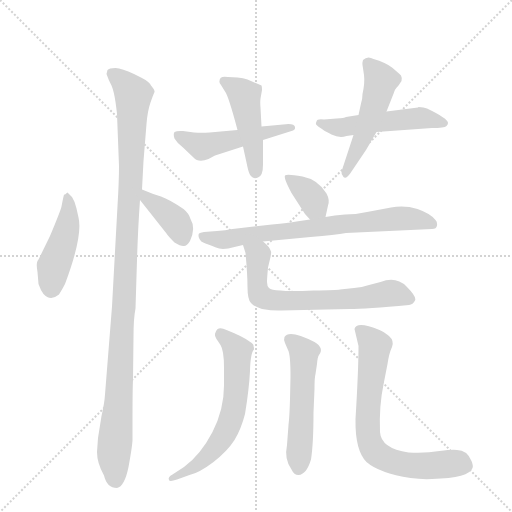
t = 0.00 s
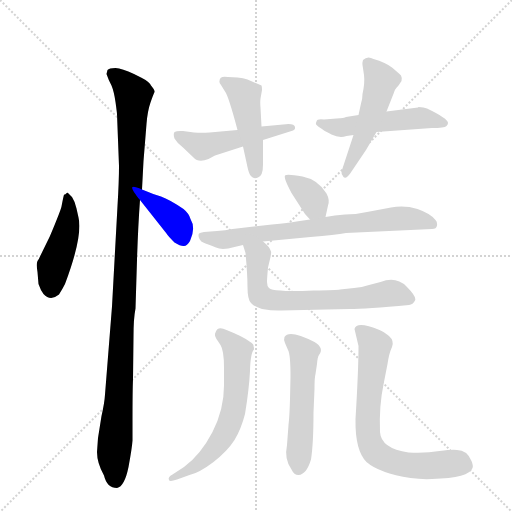
t = 1.93 s
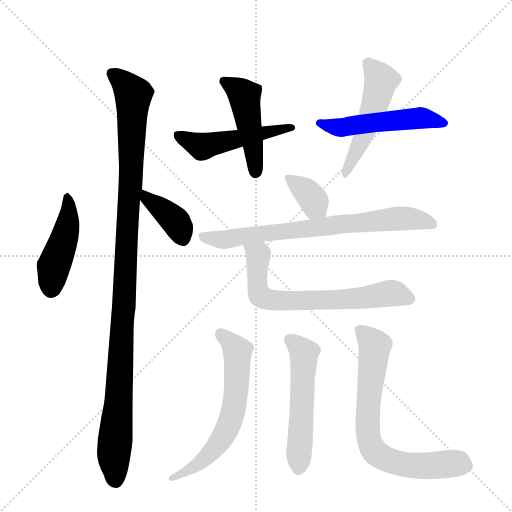
t = 3.86 s
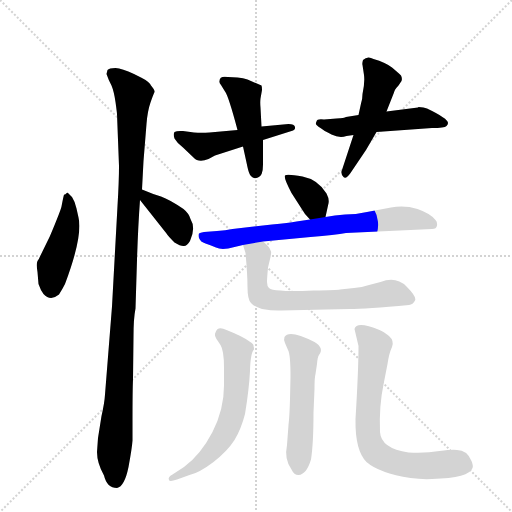
t = 5.78 s
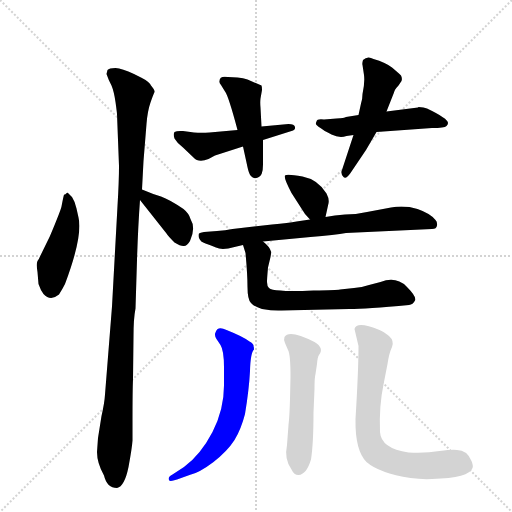
t = 7.71 s
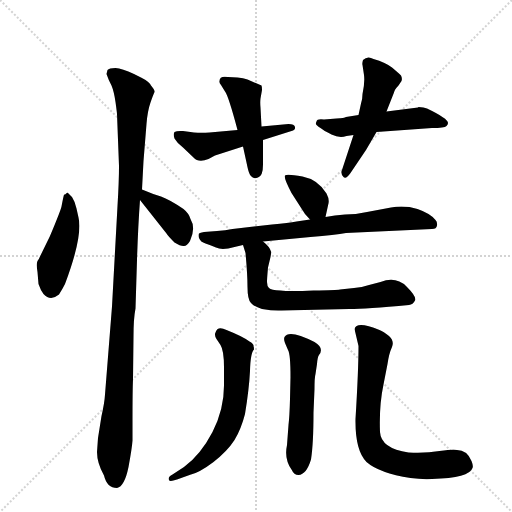
t = 9.64 s

The animated SVG that drew these frames (rendered in a browser with its animation timeline set to each time). Animation: 13 CSS @keyframes rules; one cycle of 9.64 s.

<svg version="1.1" viewBox="0 0 1024 1024" xmlns="http://www.w3.org/2000/svg">
  <g stroke="lightgray" stroke-dasharray="1,1" stroke-width="1" transform="scale(4, 4)">
    <line x1="0" y1="0" x2="256" y2="256"></line>
    <line x1="256" y1="0" x2="0" y2="256"></line>
    <line x1="128" y1="0" x2="128" y2="256"></line>
    <line x1="0" y1="128" x2="256" y2="128"></line>
  </g>
  <g transform="scale(1, -1) translate(0, -848)">
    <style type="text/css">
      
        @keyframes keyframes0 {
          from {
            stroke: blue;
            stroke-dashoffset: 444;
            stroke-width: 128;
          }
          59% {
            animation-timing-function: step-end;
            stroke: blue;
            stroke-dashoffset: 0;
            stroke-width: 128;
          }
          to {
            stroke: black;
            stroke-width: 1024;
          }
        }
        #make-me-a-hanzi-animation-0 {
          animation: keyframes0 0.611328125s both;
          animation-delay: 0s;
          animation-timing-function: linear;
        }
      
        @keyframes keyframes1 {
          from {
            stroke: blue;
            stroke-dashoffset: 1092;
            stroke-width: 128;
          }
          78% {
            animation-timing-function: step-end;
            stroke: blue;
            stroke-dashoffset: 0;
            stroke-width: 128;
          }
          to {
            stroke: black;
            stroke-width: 1024;
          }
        }
        #make-me-a-hanzi-animation-1 {
          animation: keyframes1 1.138671875s both;
          animation-delay: 0.611328125s;
          animation-timing-function: linear;
        }
      
        @keyframes keyframes2 {
          from {
            stroke: blue;
            stroke-dashoffset: 381;
            stroke-width: 128;
          }
          55% {
            animation-timing-function: step-end;
            stroke: blue;
            stroke-dashoffset: 0;
            stroke-width: 128;
          }
          to {
            stroke: black;
            stroke-width: 1024;
          }
        }
        #make-me-a-hanzi-animation-2 {
          animation: keyframes2 0.56005859375s both;
          animation-delay: 1.75s;
          animation-timing-function: linear;
        }
      
        @keyframes keyframes3 {
          from {
            stroke: blue;
            stroke-dashoffset: 492;
            stroke-width: 128;
          }
          62% {
            animation-timing-function: step-end;
            stroke: blue;
            stroke-dashoffset: 0;
            stroke-width: 128;
          }
          to {
            stroke: black;
            stroke-width: 1024;
          }
        }
        #make-me-a-hanzi-animation-3 {
          animation: keyframes3 0.650390625s both;
          animation-delay: 2.31005859375s;
          animation-timing-function: linear;
        }
      
        @keyframes keyframes4 {
          from {
            stroke: blue;
            stroke-dashoffset: 458;
            stroke-width: 128;
          }
          60% {
            animation-timing-function: step-end;
            stroke: blue;
            stroke-dashoffset: 0;
            stroke-width: 128;
          }
          to {
            stroke: black;
            stroke-width: 1024;
          }
        }
        #make-me-a-hanzi-animation-4 {
          animation: keyframes4 0.6227213541666666s both;
          animation-delay: 2.96044921875s;
          animation-timing-function: linear;
        }
      
        @keyframes keyframes5 {
          from {
            stroke: blue;
            stroke-dashoffset: 507;
            stroke-width: 128;
          }
          62% {
            animation-timing-function: step-end;
            stroke: blue;
            stroke-dashoffset: 0;
            stroke-width: 128;
          }
          to {
            stroke: black;
            stroke-width: 1024;
          }
        }
        #make-me-a-hanzi-animation-5 {
          animation: keyframes5 0.66259765625s both;
          animation-delay: 3.5831705729166665s;
          animation-timing-function: linear;
        }
      
        @keyframes keyframes6 {
          from {
            stroke: blue;
            stroke-dashoffset: 499;
            stroke-width: 128;
          }
          62% {
            animation-timing-function: step-end;
            stroke: blue;
            stroke-dashoffset: 0;
            stroke-width: 128;
          }
          to {
            stroke: black;
            stroke-width: 1024;
          }
        }
        #make-me-a-hanzi-animation-6 {
          animation: keyframes6 0.6560872395833334s both;
          animation-delay: 4.245768229166666s;
          animation-timing-function: linear;
        }
      
        @keyframes keyframes7 {
          from {
            stroke: blue;
            stroke-dashoffset: 357;
            stroke-width: 128;
          }
          54% {
            animation-timing-function: step-end;
            stroke: blue;
            stroke-dashoffset: 0;
            stroke-width: 128;
          }
          to {
            stroke: black;
            stroke-width: 1024;
          }
        }
        #make-me-a-hanzi-animation-7 {
          animation: keyframes7 0.54052734375s both;
          animation-delay: 4.901855468749999s;
          animation-timing-function: linear;
        }
      
        @keyframes keyframes8 {
          from {
            stroke: blue;
            stroke-dashoffset: 719;
            stroke-width: 128;
          }
          70% {
            animation-timing-function: step-end;
            stroke: blue;
            stroke-dashoffset: 0;
            stroke-width: 128;
          }
          to {
            stroke: black;
            stroke-width: 1024;
          }
        }
        #make-me-a-hanzi-animation-8 {
          animation: keyframes8 0.8351236979166666s both;
          animation-delay: 5.442382812499999s;
          animation-timing-function: linear;
        }
      
        @keyframes keyframes9 {
          from {
            stroke: blue;
            stroke-dashoffset: 668;
            stroke-width: 128;
          }
          68% {
            animation-timing-function: step-end;
            stroke: blue;
            stroke-dashoffset: 0;
            stroke-width: 128;
          }
          to {
            stroke: black;
            stroke-width: 1024;
          }
        }
        #make-me-a-hanzi-animation-9 {
          animation: keyframes9 0.7936197916666666s both;
          animation-delay: 6.277506510416666s;
          animation-timing-function: linear;
        }
      
        @keyframes keyframes10 {
          from {
            stroke: blue;
            stroke-dashoffset: 613;
            stroke-width: 128;
          }
          67% {
            animation-timing-function: step-end;
            stroke: blue;
            stroke-dashoffset: 0;
            stroke-width: 128;
          }
          to {
            stroke: black;
            stroke-width: 1024;
          }
        }
        #make-me-a-hanzi-animation-10 {
          animation: keyframes10 0.7488606770833334s both;
          animation-delay: 7.071126302083333s;
          animation-timing-function: linear;
        }
      
        @keyframes keyframes11 {
          from {
            stroke: blue;
            stroke-dashoffset: 526;
            stroke-width: 128;
          }
          63% {
            animation-timing-function: step-end;
            stroke: blue;
            stroke-dashoffset: 0;
            stroke-width: 128;
          }
          to {
            stroke: black;
            stroke-width: 1024;
          }
        }
        #make-me-a-hanzi-animation-11 {
          animation: keyframes11 0.6780598958333334s both;
          animation-delay: 7.819986979166666s;
          animation-timing-function: linear;
        }
      
        @keyframes keyframes12 {
          from {
            stroke: blue;
            stroke-dashoffset: 702;
            stroke-width: 128;
          }
          70% {
            animation-timing-function: step-end;
            stroke: blue;
            stroke-dashoffset: 0;
            stroke-width: 128;
          }
          to {
            stroke: black;
            stroke-width: 1024;
          }
        }
        #make-me-a-hanzi-animation-12 {
          animation: keyframes12 0.8212890625s both;
          animation-delay: 8.498046875s;
          animation-timing-function: linear;
        }
      
    </style>
    
      <path d="M 144 454 L 135 463 Q 134 463 129 458 Q 129 467 123 435 Q 121 426 100 376 L 80 335 Q 78 330 75 326 Q 72 321 75 304 L 77 280 Q 81 268 87 260 Q 101 245 118 259 Q 126 272 130 280 Q 166 376 157 413 L 153 431 Q 150 445 144 454 Z" fill="lightgray"></path>
    
      <path d="M 234 620 L 238 516 Q 238 485 235 436 L 224 235 L 210 59 Q 209 42 203 16 L 196 -28 L 194 -56 Q 194 -78 208 -103 Q 214 -128 234 -128 Q 249 -125 257 -86 Q 264 -48 265 -33 L 265 7 Q 265 68 266 89 L 267 175 Q 267 211 271 231 L 274 328 Q 276 393 280 448 L 284 469 L 287 526 L 293 600 Q 295 626 301 643 Q 307 660 309 664 Q 310 668 302 677 Q 298 685 282 693 L 268 700 Q 244 711 231 712 Q 218 712 215 708 L 213 700 Q 217 688 223 677 Q 228 665 231 644 Q 234 622 234 620 Z" fill="lightgray"></path>
    
      <path d="M 280 448 L 333 381 Q 336 376 349 363 Q 362 355 368 356 Q 374 356 380 366 Q 392 392 381 410 Q 378 421 367 430 Q 339 449 322 455 Q 305 460 284 469 C 256 481 261 472 280 448 Z" fill="lightgray"></path>
    
      <path d="M 475 588 L 419 583 Q 403 582 388 583 L 366 586 Q 354 587 349 584 Q 346 580 349 571 Q 354 562 366 553 L 387 533 Q 397 522 417 530 L 430 537 L 486 555 L 526 568 L 583 586 Q 591 588 590 594 Q 589 600 577 600 L 523 595 L 475 588 Z" fill="lightgray"></path>
    
      <path d="M 439 686 Q 438 682 442 678 L 450 665 Q 457 656 475 588 L 486 555 L 493 523 Q 496 508 498 503 Q 499 498 504 494 Q 508 490 516 493 Q 526 496 526 519 L 526 568 L 523 595 L 521 633 Q 520 644 521 651 L 524 668 Q 524 675 523 677 L 495 689 Q 487 692 475 693 L 456 694 Q 439 697 439 686 Z" fill="lightgray"></path>
    
      <path d="M 673 611 L 648 609 Q 634 611 633 605 Q 631 601 632 600 Q 632 598 641 592 Q 647 587 663 579 Q 679 571 693 576 L 707 578 L 753 584 L 864 592 Q 889 592 893 596 Q 896 599 896 602 Q 896 611 854 631 Q 848 634 837 634 L 836 633 L 773 625 L 717 618 L 692 614 Q 689 612 673 611 Z" fill="lightgray"></path>
    
      <path d="M 707 578 L 683 505 Q 682 499 687 494 Q 692 489 701 502 L 732 548 L 753 584 L 773 625 L 788 663 Q 789 669 797 677 L 803 686 Q 805 691 802 697 Q 797 702 784 713 Q 771 723 747 730 Q 735 737 726 728 Q 724 721 725 718 L 728 698 Q 730 683 725 660 Q 725 650 722 641 L 717 618 L 707 578 Z" fill="lightgray"></path>
    
      <path d="M 651 414 L 656 437 Q 660 448 653 461 Q 636 489 605 495 Q 573 501 570 497 Q 567 492 583 462 L 610 420 L 620 409 C 640 387 645 385 651 414 Z" fill="lightgray"></path>
    
      <path d="M 526 365 L 621 374 Q 671 378 692 382 L 864 390 Q 873 390 874 397 Q 875 404 871 408 Q 861 421 835 430 Q 809 438 782 433 L 734 424 Q 711 419 690 419 Q 669 418 651 414 L 620 409 L 593 405 Q 578 402 544 399 L 465 390 Q 451 387 434 386 L 408 384 Q 400 383 398 381 Q 396 378 398 372 Q 401 364 411 361 Q 420 358 432 353 Q 444 347 469 354 L 486 358 L 526 365 Z" fill="lightgray"></path>
    
      <path d="M 708 272 L 680 269 Q 674 268 627 267 Q 579 265 561 267 Q 542 268 538 272 Q 534 276 534 284 Q 534 291 536 313 L 541 334 Q 543 344 542 345 Q 539 355 526 365 C 504 386 477 387 486 358 L 491 342 Q 495 299 495 274 Q 495 249 502 242 Q 508 235 524 230 Q 547 226 563 227 L 699 230 Q 731 230 818 238 Q 826 239 830 247 Q 834 254 813 275 Q 792 296 761 284 L 738 278 Q 724 273 708 272 Z" fill="lightgray"></path>
    
      <path d="M 368 -86 L 345 -101 Q 335 -106 338 -112 Q 339 -116 354 -111 L 379 -102 Q 398 -98 427 -76 Q 455 -54 469 -32 Q 482 -11 490 20 Q 498 68 500 106 Q 501 143 508 149 Q 508 154 507 156 Q 508 160 499 165 Q 486 175 453 188 Q 435 197 431 183 Q 428 178 433 170 L 441 158 Q 448 147 448 113 L 448 77 Q 448 29 425 -16 Q 401 -62 368 -86 Z" fill="lightgray"></path>
    
      <path d="M 627 23 L 629 70 Q 629 93 631 100 L 634 120 Q 635 134 638 138 Q 649 152 629 164 Q 578 190 569 174 Q 567 170 570 162 L 576 148 Q 581 140 581 94 L 580 50 Q 579 14 577 -2 L 574 -42 Q 568 -70 583 -91 Q 588 -102 597 -102 Q 613 -101 622 -71 Q 627 -39 627 23 Z" fill="lightgray"></path>
    
      <path d="M 767 79 L 775 120 Q 778 141 784 154 Q 789 166 778 176 Q 767 185 759 188 Q 713 207 709 190 L 717 156 Q 717 108 711 10 Q 710 -53 733 -76 Q 758 -98 821 -108 Q 843 -111 864 -110 Q 939 -108 945 -88 Q 947 -84 943 -74 Q 934 -52 914 -52 Q 907 -50 879 -54 Q 851 -59 817 -57 Q 762 -49 760 -16 Q 758 37 767 79 Z" fill="lightgray"></path>
    
    
      <clipPath id="make-me-a-hanzi-clip-0">
        <path d="M 144 454 L 135 463 Q 134 463 129 458 Q 129 467 123 435 Q 121 426 100 376 L 80 335 Q 78 330 75 326 Q 72 321 75 304 L 77 280 Q 81 268 87 260 Q 101 245 118 259 Q 126 272 130 280 Q 166 376 157 413 L 153 431 Q 150 445 144 454 Z"></path>
      </clipPath>
      <path clip-path="url(#make-me-a-hanzi-clip-0)" d="M 136 455 L 136 405 L 107 314 L 103 272" fill="none" id="make-me-a-hanzi-animation-0" stroke-dasharray="316 632" stroke-linecap="round"></path>
    
      <clipPath id="make-me-a-hanzi-clip-1">
        <path d="M 234 620 L 238 516 Q 238 485 235 436 L 224 235 L 210 59 Q 209 42 203 16 L 196 -28 L 194 -56 Q 194 -78 208 -103 Q 214 -128 234 -128 Q 249 -125 257 -86 Q 264 -48 265 -33 L 265 7 Q 265 68 266 89 L 267 175 Q 267 211 271 231 L 274 328 Q 276 393 280 448 L 284 469 L 287 526 L 293 600 Q 295 626 301 643 Q 307 660 309 664 Q 310 668 302 677 Q 298 685 282 693 L 268 700 Q 244 711 231 712 Q 218 712 215 708 L 213 700 Q 217 688 223 677 Q 228 665 231 644 Q 234 622 234 620 Z"></path>
      </clipPath>
      <path clip-path="url(#make-me-a-hanzi-clip-1)" d="M 222 702 L 251 679 L 266 657 L 262 492 L 228 -51 L 231 -114" fill="none" id="make-me-a-hanzi-animation-1" stroke-dasharray="964 1928" stroke-linecap="round"></path>
    
      <clipPath id="make-me-a-hanzi-clip-2">
        <path d="M 280 448 L 333 381 Q 336 376 349 363 Q 362 355 368 356 Q 374 356 380 366 Q 392 392 381 410 Q 378 421 367 430 Q 339 449 322 455 Q 305 460 284 469 C 256 481 261 472 280 448 Z"></path>
      </clipPath>
      <path clip-path="url(#make-me-a-hanzi-clip-2)" d="M 289 463 L 294 450 L 353 403 L 366 370" fill="none" id="make-me-a-hanzi-animation-2" stroke-dasharray="253 506" stroke-linecap="round"></path>
    
      <clipPath id="make-me-a-hanzi-clip-3">
        <path d="M 475 588 L 419 583 Q 403 582 388 583 L 366 586 Q 354 587 349 584 Q 346 580 349 571 Q 354 562 366 553 L 387 533 Q 397 522 417 530 L 430 537 L 486 555 L 526 568 L 583 586 Q 591 588 590 594 Q 589 600 577 600 L 523 595 L 475 588 Z"></path>
      </clipPath>
      <path clip-path="url(#make-me-a-hanzi-clip-3)" d="M 355 578 L 404 555 L 582 594" fill="none" id="make-me-a-hanzi-animation-3" stroke-dasharray="364 728" stroke-linecap="round"></path>
    
      <clipPath id="make-me-a-hanzi-clip-4">
        <path d="M 439 686 Q 438 682 442 678 L 450 665 Q 457 656 475 588 L 486 555 L 493 523 Q 496 508 498 503 Q 499 498 504 494 Q 508 490 516 493 Q 526 496 526 519 L 526 568 L 523 595 L 521 633 Q 520 644 521 651 L 524 668 Q 524 675 523 677 L 495 689 Q 487 692 475 693 L 456 694 Q 439 697 439 686 Z"></path>
      </clipPath>
      <path clip-path="url(#make-me-a-hanzi-clip-4)" d="M 449 685 L 489 657 L 511 505" fill="none" id="make-me-a-hanzi-animation-4" stroke-dasharray="330 660" stroke-linecap="round"></path>
    
      <clipPath id="make-me-a-hanzi-clip-5">
        <path d="M 673 611 L 648 609 Q 634 611 633 605 Q 631 601 632 600 Q 632 598 641 592 Q 647 587 663 579 Q 679 571 693 576 L 707 578 L 753 584 L 864 592 Q 889 592 893 596 Q 896 599 896 602 Q 896 611 854 631 Q 848 634 837 634 L 836 633 L 773 625 L 717 618 L 692 614 Q 689 612 673 611 Z"></path>
      </clipPath>
      <path clip-path="url(#make-me-a-hanzi-clip-5)" d="M 641 601 L 684 593 L 831 612 L 889 602" fill="none" id="make-me-a-hanzi-animation-5" stroke-dasharray="379 758" stroke-linecap="round"></path>
    
      <clipPath id="make-me-a-hanzi-clip-6">
        <path d="M 707 578 L 683 505 Q 682 499 687 494 Q 692 489 701 502 L 732 548 L 753 584 L 773 625 L 788 663 Q 789 669 797 677 L 803 686 Q 805 691 802 697 Q 797 702 784 713 Q 771 723 747 730 Q 735 737 726 728 Q 724 721 725 718 L 728 698 Q 730 683 725 660 Q 725 650 722 641 L 717 618 L 707 578 Z"></path>
      </clipPath>
      <path clip-path="url(#make-me-a-hanzi-clip-6)" d="M 735 722 L 762 687 L 737 600 L 691 502" fill="none" id="make-me-a-hanzi-animation-6" stroke-dasharray="371 742" stroke-linecap="round"></path>
    
      <clipPath id="make-me-a-hanzi-clip-7">
        <path d="M 651 414 L 656 437 Q 660 448 653 461 Q 636 489 605 495 Q 573 501 570 497 Q 567 492 583 462 L 610 420 L 620 409 C 640 387 645 385 651 414 Z"></path>
      </clipPath>
      <path clip-path="url(#make-me-a-hanzi-clip-7)" d="M 574 494 L 620 458 L 642 422" fill="none" id="make-me-a-hanzi-animation-7" stroke-dasharray="229 458" stroke-linecap="round"></path>
    
      <clipPath id="make-me-a-hanzi-clip-8">
        <path d="M 526 365 L 621 374 Q 671 378 692 382 L 864 390 Q 873 390 874 397 Q 875 404 871 408 Q 861 421 835 430 Q 809 438 782 433 L 734 424 Q 711 419 690 419 Q 669 418 651 414 L 620 409 L 593 405 Q 578 402 544 399 L 465 390 Q 451 387 434 386 L 408 384 Q 400 383 398 381 Q 396 378 398 372 Q 401 364 411 361 Q 420 358 432 353 Q 444 347 469 354 L 486 358 L 526 365 Z"></path>
      </clipPath>
      <path clip-path="url(#make-me-a-hanzi-clip-8)" d="M 405 377 L 447 369 L 802 411 L 864 400" fill="none" id="make-me-a-hanzi-animation-8" stroke-dasharray="591 1182" stroke-linecap="round"></path>
    
      <clipPath id="make-me-a-hanzi-clip-9">
        <path d="M 708 272 L 680 269 Q 674 268 627 267 Q 579 265 561 267 Q 542 268 538 272 Q 534 276 534 284 Q 534 291 536 313 L 541 334 Q 543 344 542 345 Q 539 355 526 365 C 504 386 477 387 486 358 L 491 342 Q 495 299 495 274 Q 495 249 502 242 Q 508 235 524 230 Q 547 226 563 227 L 699 230 Q 731 230 818 238 Q 826 239 830 247 Q 834 254 813 275 Q 792 296 761 284 L 738 278 Q 724 273 708 272 Z"></path>
      </clipPath>
      <path clip-path="url(#make-me-a-hanzi-clip-9)" d="M 493 356 L 516 334 L 516 268 L 520 257 L 534 250 L 646 247 L 787 261 L 818 250" fill="none" id="make-me-a-hanzi-animation-9" stroke-dasharray="540 1080" stroke-linecap="round"></path>
    
      <clipPath id="make-me-a-hanzi-clip-10">
        <path d="M 368 -86 L 345 -101 Q 335 -106 338 -112 Q 339 -116 354 -111 L 379 -102 Q 398 -98 427 -76 Q 455 -54 469 -32 Q 482 -11 490 20 Q 498 68 500 106 Q 501 143 508 149 Q 508 154 507 156 Q 508 160 499 165 Q 486 175 453 188 Q 435 197 431 183 Q 428 178 433 170 L 441 158 Q 448 147 448 113 L 448 77 Q 448 29 425 -16 Q 401 -62 368 -86 Z"></path>
      </clipPath>
      <path clip-path="url(#make-me-a-hanzi-clip-10)" d="M 443 179 L 473 149 L 475 139 L 472 61 L 461 6 L 447 -24 L 411 -69 L 358 -103 L 342 -107" fill="none" id="make-me-a-hanzi-animation-10" stroke-dasharray="485 970" stroke-linecap="round"></path>
    
      <clipPath id="make-me-a-hanzi-clip-11">
        <path d="M 627 23 L 629 70 Q 629 93 631 100 L 634 120 Q 635 134 638 138 Q 649 152 629 164 Q 578 190 569 174 Q 567 170 570 162 L 576 148 Q 581 140 581 94 L 580 50 Q 579 14 577 -2 L 574 -42 Q 568 -70 583 -91 Q 588 -102 597 -102 Q 613 -101 622 -71 Q 627 -39 627 23 Z"></path>
      </clipPath>
      <path clip-path="url(#make-me-a-hanzi-clip-11)" d="M 579 169 L 607 145 L 597 -88" fill="none" id="make-me-a-hanzi-animation-11" stroke-dasharray="398 796" stroke-linecap="round"></path>
    
      <clipPath id="make-me-a-hanzi-clip-12">
        <path d="M 767 79 L 775 120 Q 778 141 784 154 Q 789 166 778 176 Q 767 185 759 188 Q 713 207 709 190 L 717 156 Q 717 108 711 10 Q 710 -53 733 -76 Q 758 -98 821 -108 Q 843 -111 864 -110 Q 939 -108 945 -88 Q 947 -84 943 -74 Q 934 -52 914 -52 Q 907 -50 879 -54 Q 851 -59 817 -57 Q 762 -49 760 -16 Q 758 37 767 79 Z"></path>
      </clipPath>
      <path clip-path="url(#make-me-a-hanzi-clip-12)" d="M 720 187 L 750 156 L 734 0 L 741 -42 L 753 -59 L 770 -70 L 815 -83 L 916 -78 L 930 -83" fill="none" id="make-me-a-hanzi-animation-12" stroke-dasharray="574 1148" stroke-linecap="round"></path>
    
  </g>
</svg>
